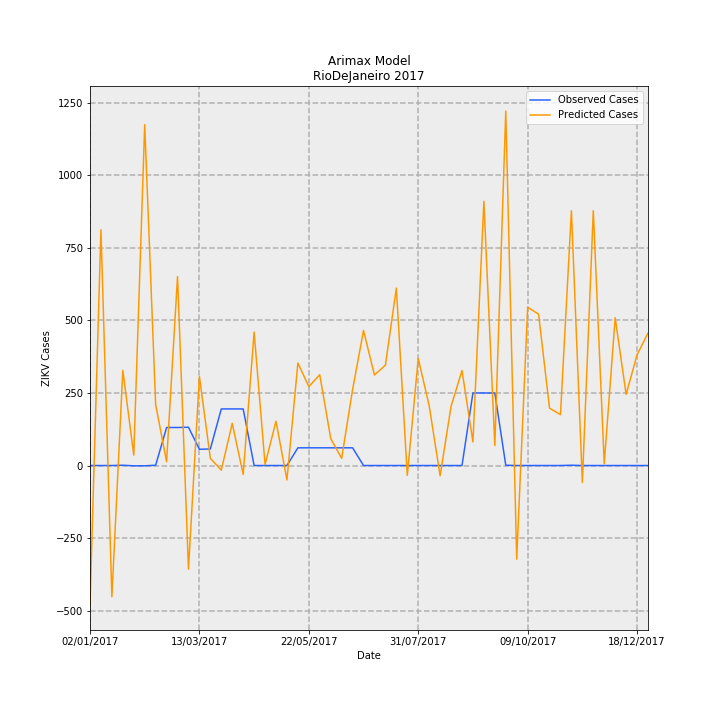

The file beside this chart, header and first rows:
Date, predictions_incidence, observed_incidence, Predicted Cases, Observed Cases, error
02/01/2017, -2.881, 0.0, -481.7, 0.0, 481.7
09/01/2017, 4.858, 0.0, 812.2, 0.0, -812.2
16/01/2017, -2.705, 0.0, -452.2, 0.0, 452.2
23/01/2017, 1.963, 0.005981, 328.2, 1.0, -327.2
30/01/2017, 0.2146, -0.005981, 35.87, -1.0, -36.87
06/02/2017, 7.025, -0.005981, 1175, -1.0, -1176
13/02/2017, 1.257, 0.005981, 210.1, 1.0, -209.1
20/02/2017, 0.07726, 0.7835, 12.92, 131.0, 118.1
27/02/2017, 3.894, 0.7835, 651, 131.0, -520
06/03/2017, -2.137, 0.7895, -357.2, 132.0, 489.2
13/03/2017, 1.835, 0.3349, 306.9, 56.0, -250.9
20/03/2017, 0.1483, 0.3409, 24.79, 57.0, 32.21
27/03/2017, -0.09519, 1.166, -15.91, 195.0, 210.9
03/04/2017, 0.8688, 1.166, 145.2, 195.0, 49.75
10/04/2017, -0.1842, 1.166, -30.8, 195.0, 225.8
17/04/2017, 2.751, 0.0, 459.9, 0.0, -459.9
24/04/2017, 0.01948, 0.0, 3.257, 0.0, -3.257
01/05/2017, 0.9131, 0.0, 152.7, 0.0, -152.7
08/05/2017, -0.2969, 0.0, -49.64, 0.0, 49.64
15/05/2017, 2.113, 0.3649, 353.2, 61.0, -292.2
22/05/2017, 1.626, 0.3649, 271.9, 61.0, -210.9
29/05/2017, 1.871, 0.3649, 312.8, 61.0, -251.8
05/06/2017, 0.557, 0.3649, 93.12, 61.0, -32.12
12/06/2017, 0.1477, 0.3649, 24.7, 61.0, 36.3
19/06/2017, 1.565, 0.3649, 261.7, 61.0, -200.7
26/06/2017, 2.783, 0.0, 465.3, 0.0, -465.3
03/07/2017, 1.866, 0.0, 311.9, 0.0, -311.9
10/07/2017, 2.069, 0.0, 345.9, 0.0, -345.9
17/07/2017, 3.658, 0.0, 611.6, 0.0, -611.6
24/07/2017, -0.2033, 0.0, -33.99, 0.0, 33.99
31/07/2017, 2.205, 0.0, 368.7, 0.0, -368.7
07/08/2017, 1.233, 0.0, 206.1, 0.0, -206.1
14/08/2017, -0.2114, 0.0, -35.35, 0.0, 35.35
21/08/2017, 1.22, 0.0, 203.9, 0.0, -203.9
28/08/2017, 1.958, 0.0, 327.4, 0.0, -327.4
04/09/2017, 0.4862, 1.495, 81.29, 250.0, 168.7
11/09/2017, 5.445, 1.495, 910.3, 250.0, -660.3
18/09/2017, 0.4104, 1.495, 68.62, 250.0, 181.4
25/09/2017, 7.305, 0.005981, 1221, 1.0, -1220
02/10/2017, -1.93, 0.0, -322.7, 0.0, 322.7
09/10/2017, 3.264, 0.0, 545.7, 0.0, -545.7
16/10/2017, 3.12, 0.0, 521.6, 0.0, -521.6
23/10/2017, 1.182, 0.0, 197.7, 0.0, -197.7
30/10/2017, 1.049, 0.0, 175.3, 0.0, -175.3
06/11/2017, 5.251, 0.005981, 877.9, 1.0, -876.9
13/11/2017, -0.3512, 0.0, -58.72, 0.0, 58.72
20/11/2017, 5.253, 0.0, 878.2, 0.0, -878.2
27/11/2017, 0.03753, 0.0, 6.274, 0.0, -6.274
04/12/2017, 3.046, 0.0, 509.2, 0.0, -509.2
11/12/2017, 1.466, 0.0, 245.2, 0.0, -245.2
18/12/2017, 2.28, 0.0, 381.2, 0.0, -381.2
25/12/2017, 2.73, 0.0, 456.4, 0.0, -456.4
